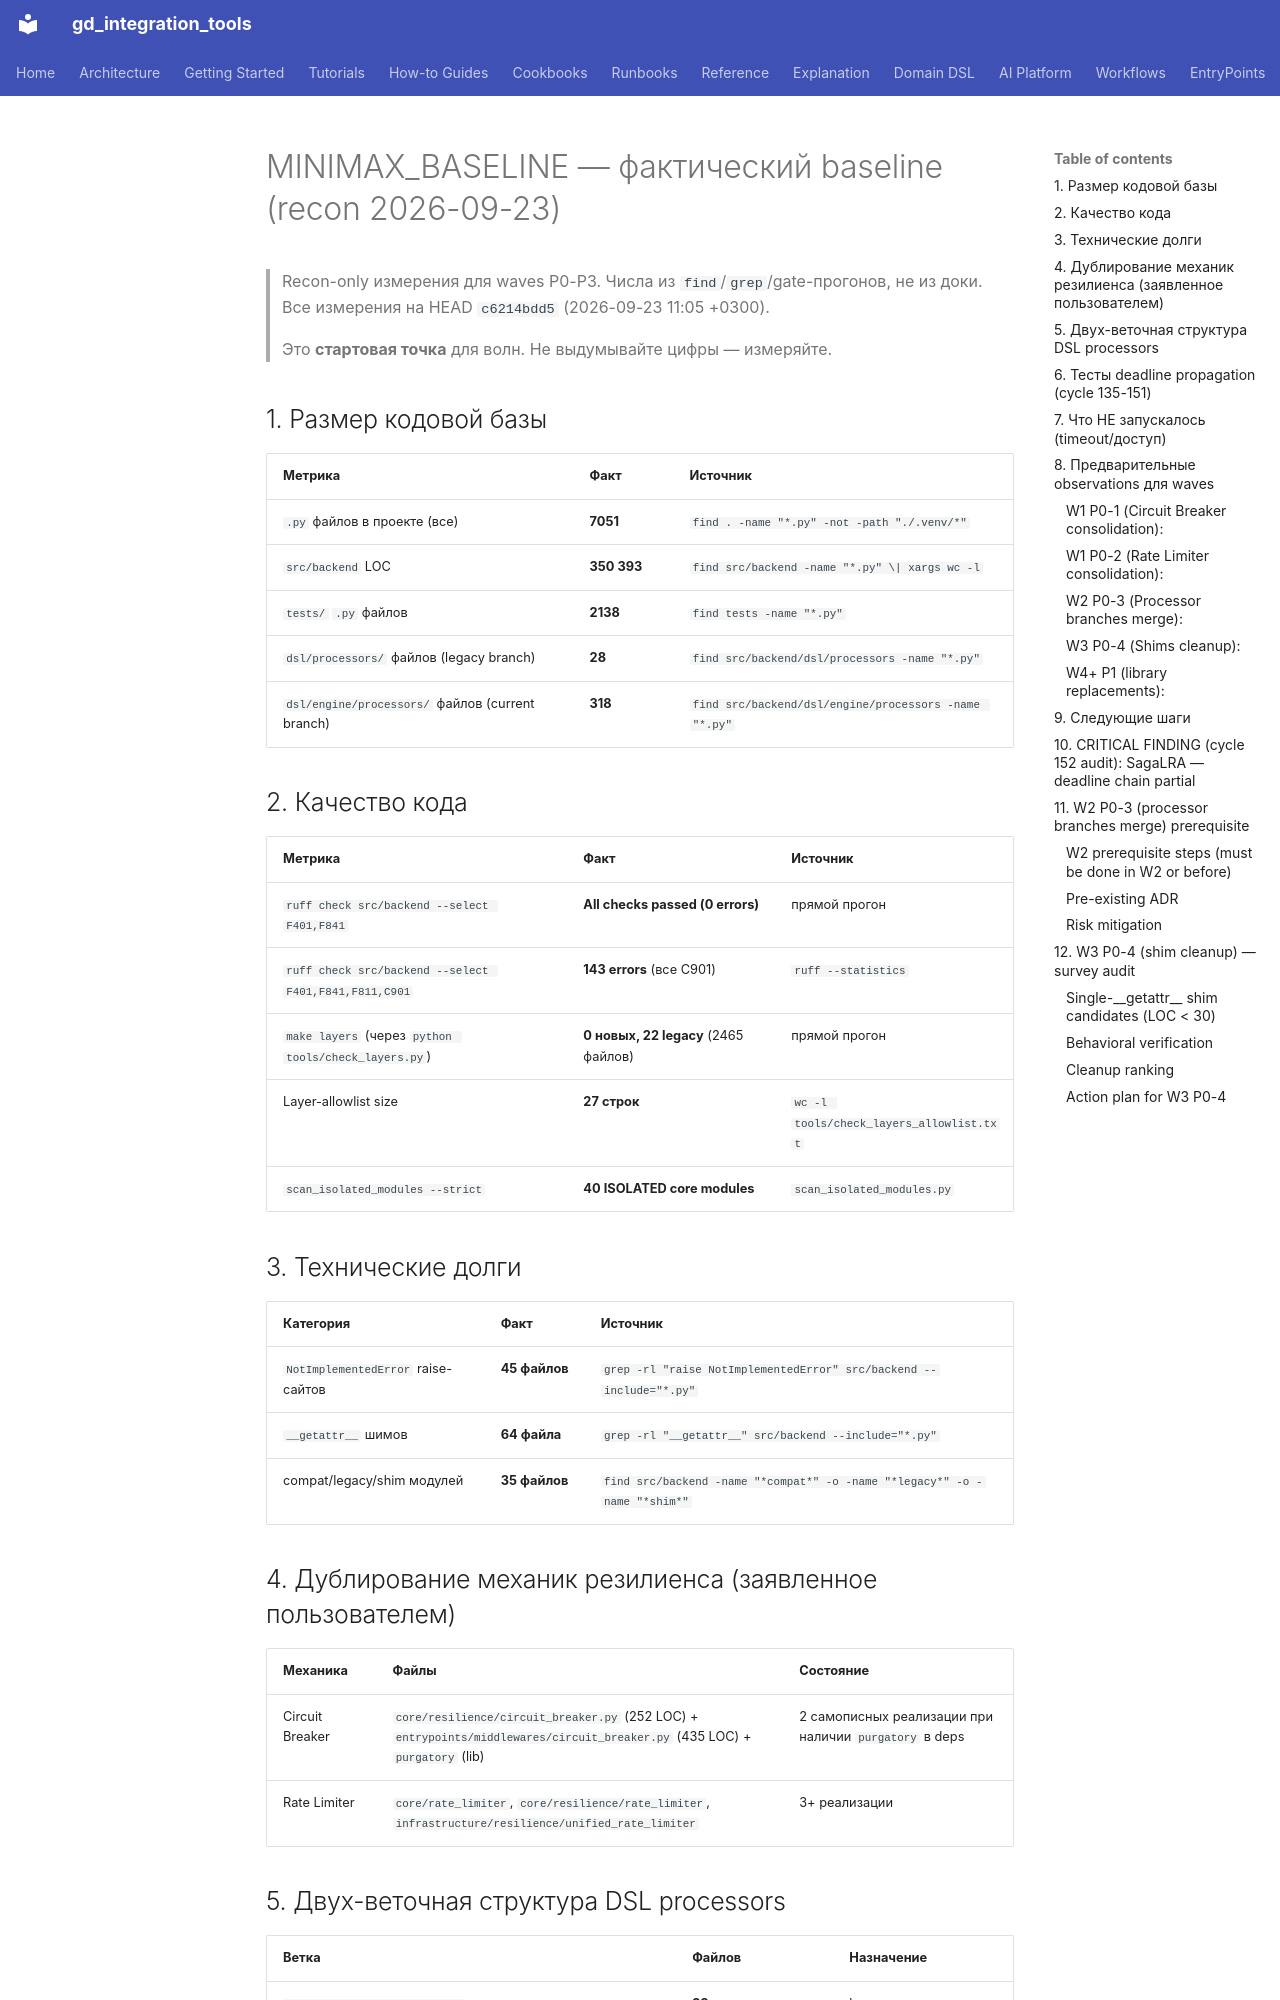

repository: IvanKorch1289/gd_integration_tools · page: audit/MINIMAX_BASELINE/index.html · generator: mkdocs

# MINIMAX_BASELINE — фактический baseline (recon 2026-09-23)

> Recon-only измерения для waves P0-P3. Числа из `find`/`grep`/gate-прогонов,
> не из доки. Все измерения на HEAD `c6214bdd5` (2026-09-23 11:05 +0300).
>
> Это **стартовая точка** для волн. Не выдумывайте цифры — измеряйте.

## 1. Размер кодовой базы

| Метрика | Факт | Источник |
|---|---|---|
| `.py` файлов в проекте (все) | **7051** | `find . -name "*.py" -not -path "./.venv/*"` |
| `src/backend` LOC | **350 393** | `find src/backend -name "*.py" \| xargs wc -l` |
| `tests/` `.py` файлов | **2138** | `find tests -name "*.py"` |
| `dsl/processors/` файлов (legacy branch) | **28** | `find src/backend/dsl/processors -name "*.py"` |
| `dsl/engine/processors/` файлов (current branch) | **318** | `find src/backend/dsl/engine/processors -name "*.py"` |

## 2. Качество кода

| Метрика | Факт | Источник |
|---|---|---|
| `ruff check src/backend --select F401,F841` | **All checks passed (0 errors)** | прямой прогон |
| `ruff check src/backend --select F401,F841,F811,C901` | **143 errors** (все C901) | `ruff --statistics` |
| `make layers` (через `python tools/check_layers.py`) | **0 новых, 22 legacy** (2465 файлов) | прямой прогон |
| Layer-allowlist size | **27 строк** | `wc -l tools/check_layers_allowlist.txt` |
| `scan_isolated_modules --strict` | **40 ISOLATED core modules** | `scan_isolated_modules.py` |

## 3. Технические долги

| Категория | Факт | Источник |
|---|---|---|
| `NotImplementedError` raise-сайтов | **45 файлов** | `grep -rl "raise NotImplementedError" src/backend --include="*.py"` |
| `__getattr__` шимов | **64 файла** | `grep -rl "__getattr__" src/backend --include="*.py"` |
| compat/legacy/shim модулей | **35 файлов** | `find src/backend -name "*compat*" -o -name "*legacy*" -o -name "*shim*"` |

## 4. Дублирование механик резилиенса (заявленное пользователем)

| Механика | Файлы | Состояние |
|---|---|---|
| Circuit Breaker | `core/resilience/circuit_breaker.py` (252 LOC) + `entrypoints/middlewares/circuit_breaker.py` (435 LOC) + `purgatory` (lib) | 2 самописных реализации при наличии `purgatory` в deps |
| Rate Limiter | `core/rate_limiter`, `core/resilience/rate_limiter`, `infrastructure/resilience/unified_rate_limiter` | 3+ реализации |

## 5. Двух-веточная структура DSL processors

| Ветка | Файлов | Назначение |
|---|---|---|
| `src/backend/dsl/processors/` | **28** | legacy ветка |
| `src/backend/dsl/engine/processors/` | **318** | current ветка |
